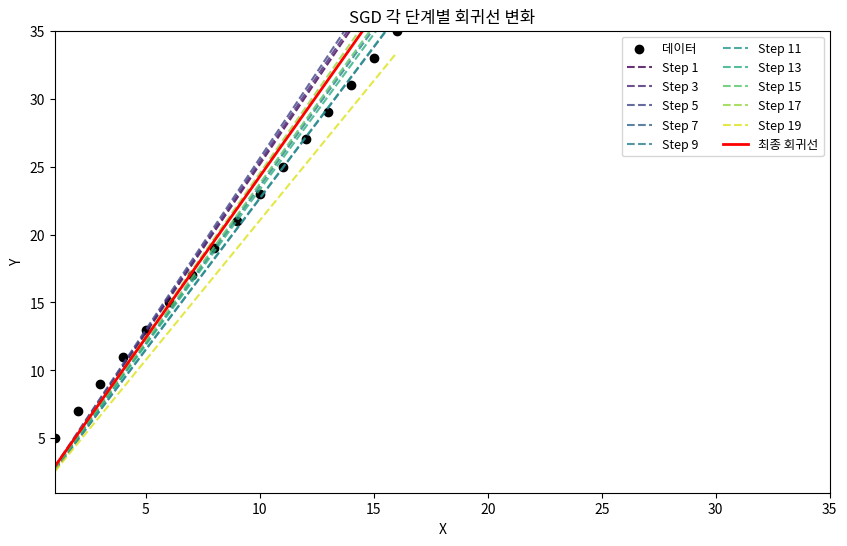

Generate this figure with matplotlib: (Note: this script raises an exception after producing the figure.)
import numpy as np
import matplotlib.pyplot as plt
import matplotlib.cm as cm
import pandas as pd
import os

# --- 1. 가상의 데이터 생성 ---
# 실제 데이터는 y = 2 * x + 3 에 약간의 노이즈를 더한 형태라고 가정
X_full = np.array([1, 2, 3, 4, 5, 6, 7, 8, 9, 10, 11, 12, 13, 14, 15, 16])
#Y_full = np.array([5, 7, 9, 11, 13, 15, 17, 19, 21, 23, 25, 27, 29, 31, 33, 35]) + np.random.randn(len(X_full)) * 0.5
Y_full = np.array([5, 7, 9, 11, 13, 15, 17, 19, 21, 23, 25, 27, 29, 31, 33, 35])


print(f"X 값: {X_full}")
print(f"Y 값: {Y_full}")

# --- 2. 모델 매개변수 초기화 ---
w = 0.5 # 초기 가중치 (Weight)
b = 0.1 # 초기 편향 (Bias)
learning_rate = 0.01 # 학습률 (alpha)
epochs = 5 # 전체 데이터셋을 반복할 횟수
batch_size = 4 # 미니 배치 크기 (N)

# 각 단계별 w, b 저장용 리스트
w_history = []
b_history = []

print(f"초기 매개변수: w = {w:.4f}, b = {b:.4f}")
print("-" * 40)

# --- 3. 미니 배치 SGD 반복 ---
num_samples = len(X_full)
num_batches = num_samples // batch_size # 전체 배치의 수

for epoch in range(epochs):
    # 데이터를 무작위로 섞음 (매 에포크마다)
    permutation = np.random.permutation(num_samples)
    X_shuffled = X_full[permutation]
    Y_shuffled = Y_full[permutation]

    for i in range(num_batches):
        # 1. 미니 배치 샘플링
        # 현재 미니 배치의 시작과 끝 인덱스 계산
        start_idx = i * batch_size
        end_idx = start_idx + batch_size
        
        # 미니 배치 데이터 추출
        X_batch = X_shuffled[start_idx:end_idx]
        Y_batch = Y_shuffled[start_idx:end_idx]
        
        N = len(X_batch) # 현재 미니 배치에 포함된 샘플 수

        # 2. 미니 배치의 평균 손실에 대한 기울기 계산
        # 예측값 계산
        Y_pred_batch = w * X_batch + b
        
        # 오차 계산
        errors = Y_pred_batch - Y_batch
        
        # w에 대한 기울기 (dW) 계산
        dW = (2 / N) * np.sum(errors * X_batch)
        
        # b에 대한 기울기 (dB) 계산
        dB = (2 / N) * np.sum(errors)

        # 3. 매개변수 업데이트
        w -= learning_rate * dW
        b -= learning_rate * dB
        
        # 각 단계별 w, b 저장
        w_history.append(w)
        b_history.append(b)
        
        # 현재 손실 계산 (선택적)
        current_loss = np.mean(errors**2)

        print(f"  Epoch {epoch+1}/{epochs}, Batch {i+1}/{num_batches}:")
        print(f"    미니 배치 X: {X_batch}")
        print(f"    미니 배치 Y: {Y_batch}")
        print(f"    계산된 기울기: dW = {dW:.4f}, dB = {dB:.4f}")
        print(f"    업데이트된 매개변수: w = {w:.4f}, b = {b:.4f}, 손실 = {current_loss:.4f}\n")

print("-" * 40)
print(f"최종 매개변수: w = {w:.4f}, b = {b:.4f}")
# 실제 정답은 w=2, b=3에 가까워야 함을 기억하세요
print(f"구해진 회귀함수: y = {w:.4f} * x + {b:.4f}")

# --- 시각화: 각 단계별 회귀선 ---
plt.figure(figsize=(10, 6))
plt.scatter(X_full, Y_full, color='black', label='데이터')
x_line = np.linspace(X_full.min(), X_full.max(), 100)

# x, y축 범위 동일하게 설정
min_val = min(X_full.min(), Y_full.min())
max_val = max(X_full.max(), Y_full.max())
plt.xlim(min_val, max_val)
plt.ylim(min_val, max_val)

# 전체 단계 중 일부만(예: 10단계) 골라서 그리기 (너무 많으면 복잡하므로)
colors = cm.viridis(np.linspace(0, 1, len(w_history)))
step = max(1, len(w_history)//10)
for idx, i in enumerate(range(0, len(w_history), step)):
    y_line = w_history[i] * x_line + b_history[i]
    plt.plot(x_line, y_line, color=colors[i], alpha=0.8, linestyle='--', label=f'Step {i+1}')

# 마지막 회귀선은 진하게 표시
plt.plot(x_line, w * x_line + b, color='red', linewidth=2, label='최종 회귀선')
plt.xlabel('X')
plt.ylabel('Y')
plt.title('SGD 각 단계별 회귀선 변화')
plt.legend(loc='best', fontsize=9, ncol=2)
plt.show()

# --- 엑셀용: 각 단계별 예측값 CSV로 저장 ---
x_excel = X_full
step = max(1, len(w_history)//10)
y_preds = []
step_labels = []
for i in range(0, len(w_history), step):
    y_pred = w_history[i] * x_excel + b_history[i]
    y_preds.append(y_pred)
    step_labels.append(f'Step{i+1}')
# 마지막 단계(최종 회귀선)도 추가
final_y_pred = w * x_excel + b
y_preds.append(final_y_pred)
step_labels.append('Final')

# 데이터프레임 생성 및 저장
excel_df = pd.DataFrame({'x': x_excel})
for idx, label in enumerate(step_labels):
    excel_df[label] = y_preds[idx]
# 소스 파일과 같은 폴더에 저장
script_dir = os.path.dirname(os.path.abspath(__file__))
csv_path = os.path.join(script_dir, 'sgd_regression_steps.csv')
excel_df.to_csv(csv_path, index=False)
print(f'각 단계별 예측값이 {csv_path} 파일로 저장되었습니다.')